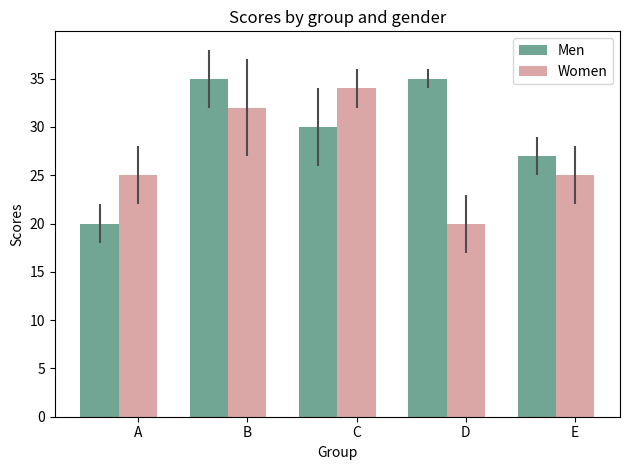

This chart was generated by the following Python code:
"""
Bar chart demo with pairs of bars grouped for easy comparison.
"""
import numpy as np
import matplotlib.pyplot as plt


n_groups = 5

means_men = (20, 35, 30, 35, 27)
std_men = (2, 3, 4, 1, 2)

means_women = (25, 32, 34, 20, 25)
std_women = (3, 5, 2, 3, 3)

fig, ax = plt.subplots()

index = np.arange(n_groups)
bar_width = 0.35

opacity = 0.7
error_config = {'ecolor': '0.3'}

rects1 = plt.bar(index, means_men, bar_width,
                 alpha=opacity,
                 color=(0.2,0.5,0.4),
                 yerr=std_men,
                 error_kw=error_config,
                 label='Men')

rects2 = plt.bar(index + bar_width, means_women, bar_width,
                 alpha=opacity,
                 color=(0.8,0.5,0.5),
                 yerr=std_women,
                 error_kw=error_config,
                 label='Women')

plt.xlabel('Group')
plt.ylabel('Scores')
plt.title('Scores by group and gender')
plt.xticks(index + bar_width, ('A', 'B', 'C', 'D', 'E'))
plt.legend()

plt.tight_layout()
plt.show()
